Labelled photos from "split_crops", an image-classification folder in jonginSeok/python.yolo. The possible labels are: bad broken large, bad broken small, bad contamination, bottle good.

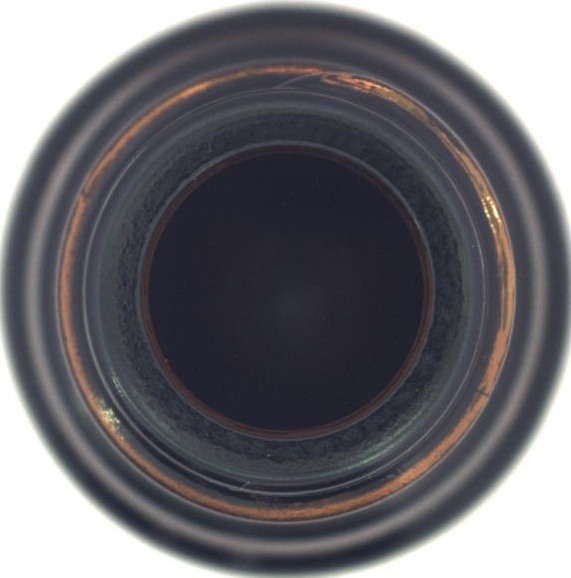
Label: bottle good

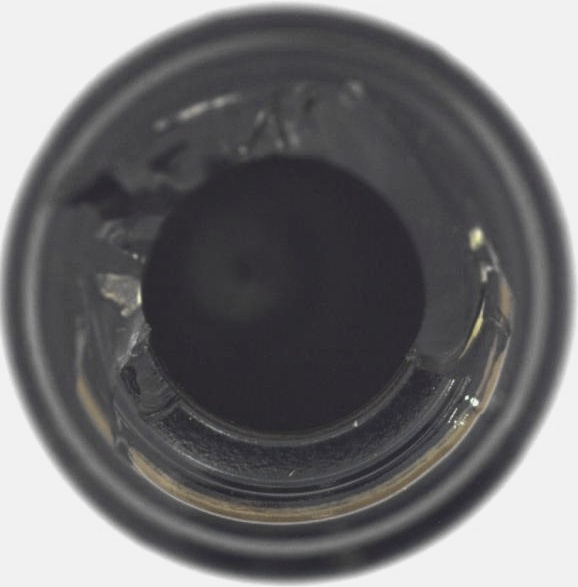
Label: bad broken large

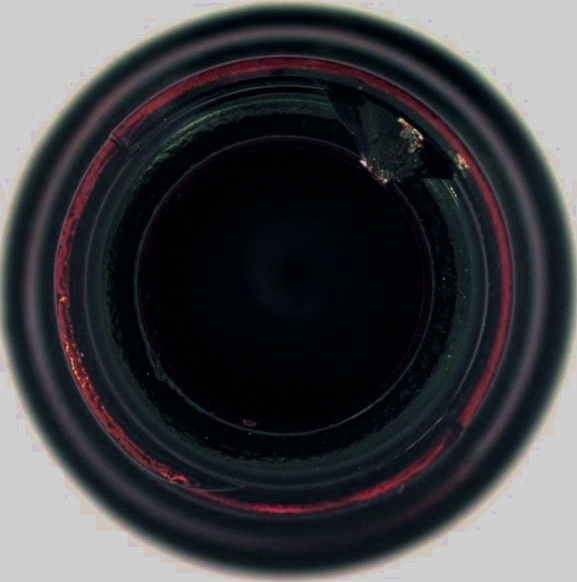
Label: bad broken small

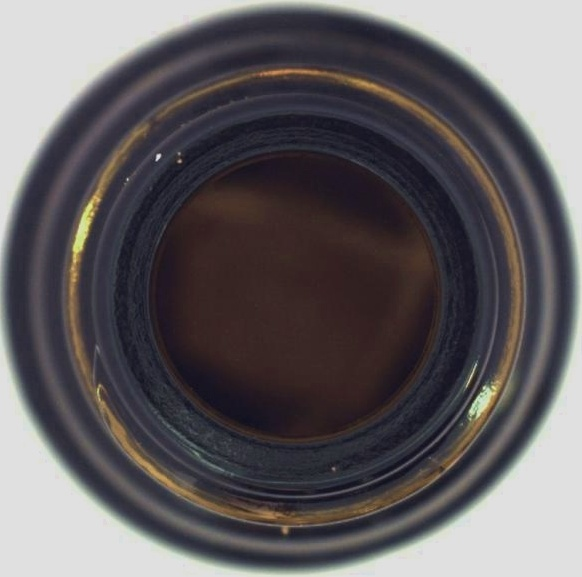
Label: bad contamination

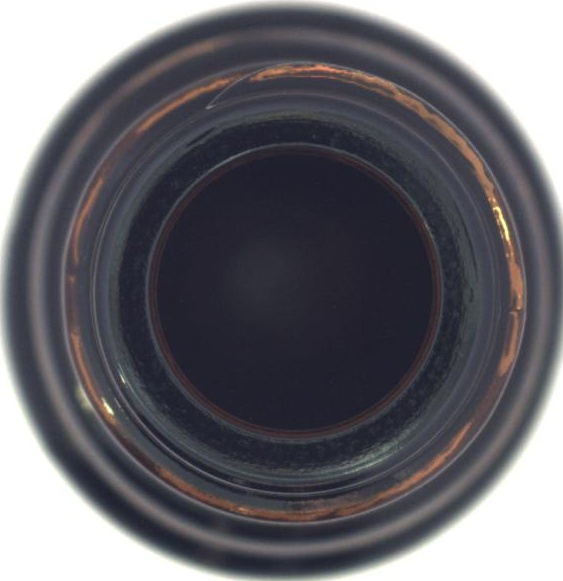
Label: bottle good

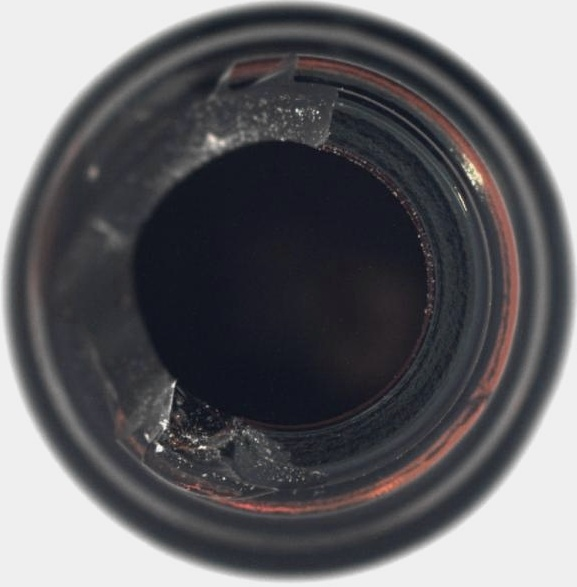
Label: bad broken large
